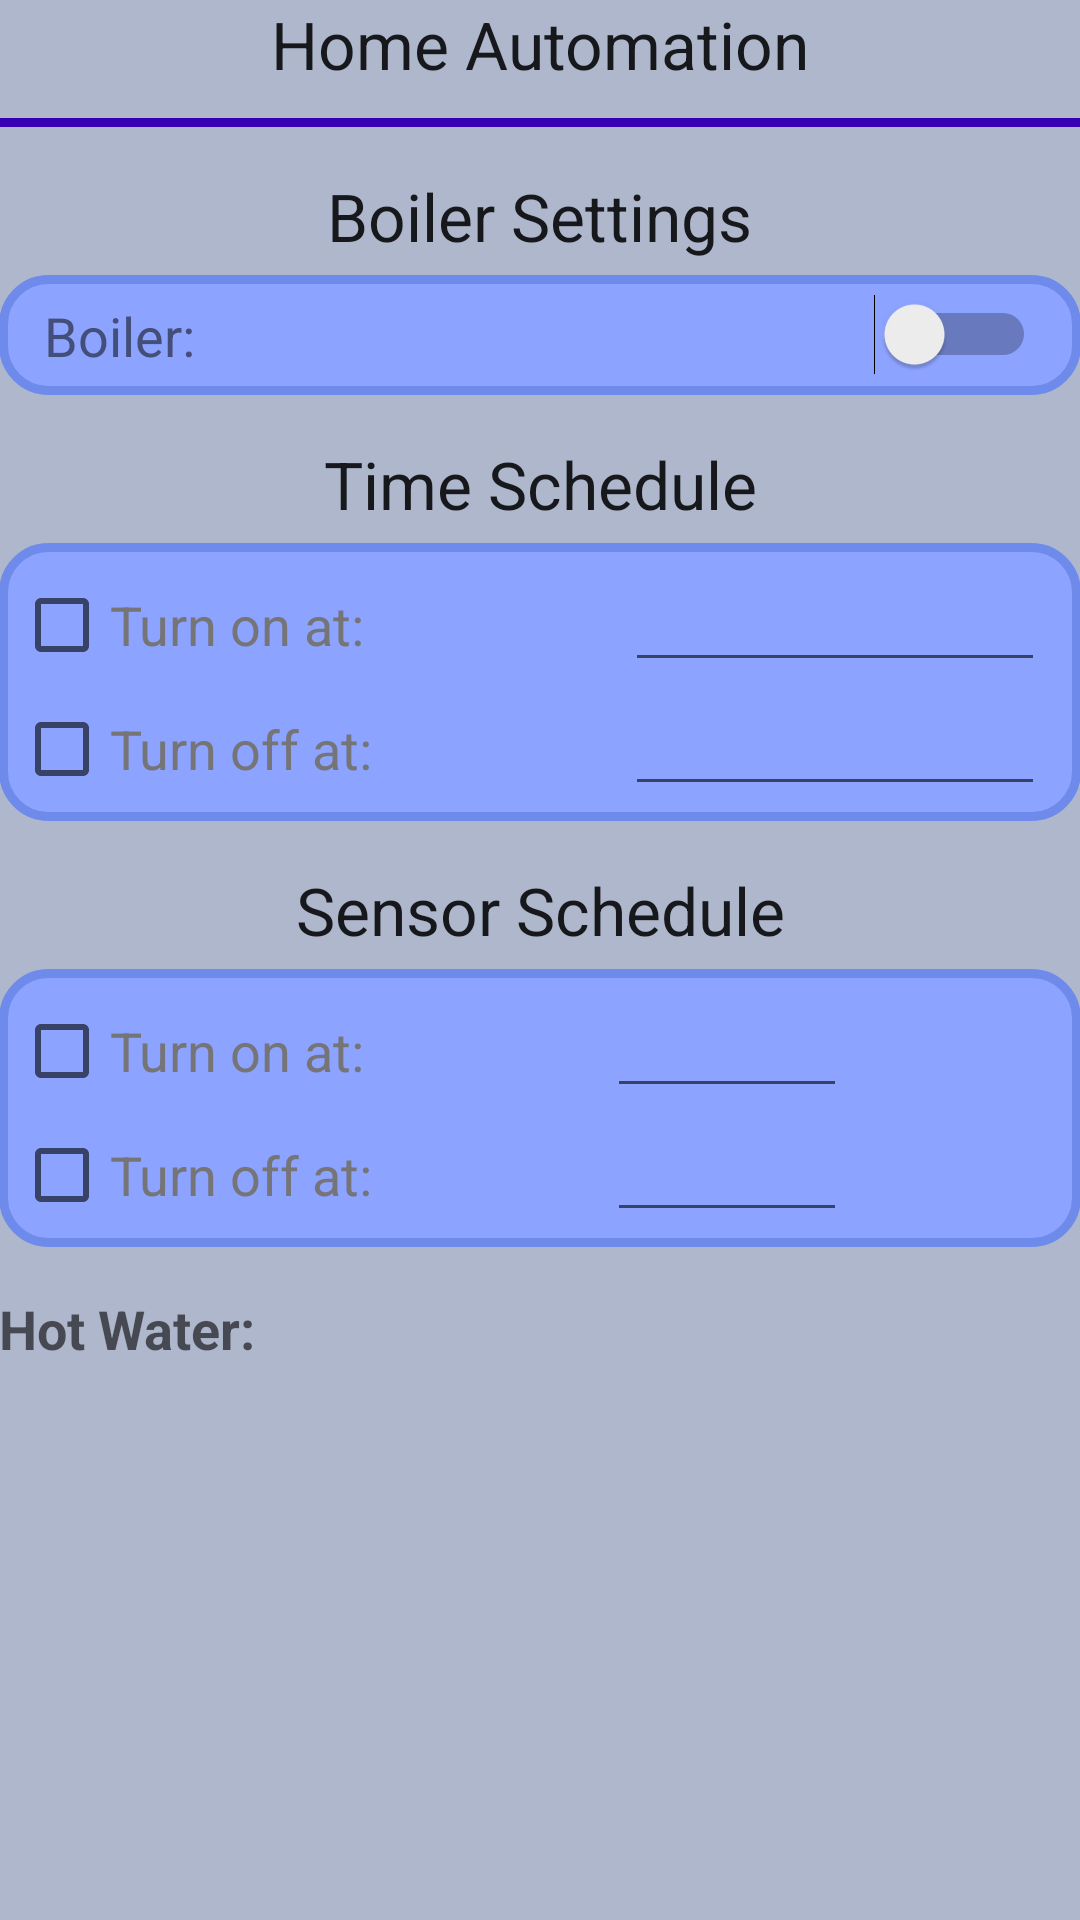

Here is an Android app screen rendered from its layout file. Give the layout XML and the strings, colors and styles it references.
<!-- AndroidManifest.xml: application theme AppTheme -->
<!-- res/layout/activity_boiler_screen.xml -->
<?xml version="1.0" encoding="utf-8"?>
<GridLayout xmlns:android="http://schemas.android.com/apk/res/android"
    xmlns:tools="http://schemas.android.com/tools"
    android:layout_width="match_parent"
    android:layout_height="match_parent"
    android:paddingBottom="@dimen/activity_vertical_margin"
    android:paddingLeft="@dimen/activity_horizontal_margin"
    android:paddingRight="@dimen/activity_horizontal_margin"
    android:paddingTop="@dimen/activity_vertical_margin"
    tools:context=".activityPackage.BoilerScreen"
    android:background="#aeb7cc">

    <TextView
        android:layout_width="wrap_content"
        android:layout_height="wrap_content"
        android:textAppearance="?android:attr/textAppearanceLarge"
        android:text="@string/appTitle"
        android:layout_row="0"
        android:layout_column="0"
        android:layout_gravity="center_horizontal"
        android:layout_marginBottom="10dp" />

    <View
        android:layout_width="match_parent"
        android:layout_height="3dp"
        android:layout_row="1"
        android:layout_column="0"
        android:background="@color/colorPrimaryDark"/>

    <GridLayout
        android:layout_width="match_parent"
        android:layout_height="wrap_content"
        android:layout_row="2"
        android:layout_column="0">

        <TextView
            android:layout_width="wrap_content"
            android:layout_height="wrap_content"
            android:textAppearance="?android:attr/textAppearanceLarge"
            android:text="@string/boilerTitle"
            android:layout_row="0"
            android:layout_column="0"
            android:layout_gravity="center_horizontal"
            android:layout_marginTop="15dp"
            android:layout_marginBottom="5dp" />

        <GridLayout
            android:layout_width="match_parent"
            android:layout_height="match_parent"
            android:layout_row="1"
            android:layout_column="0"
            android:background="@drawable/panelshape">

            <TextView
                android:layout_width="wrap_content"
                android:layout_height="wrap_content"
                android:textAppearance="?android:attr/textAppearanceMedium"
                android:text="@string/boilerSwitchText"
                android:layout_row="0"
                android:layout_column="0"
                android:layout_marginLeft="15dp"
                android:layout_marginStart="15dp"
                android:layout_marginTop="8dp"
                android:textColor="#434e79" />

            <Switch
                android:layout_width="wrap_content"
                android:layout_height="wrap_content"
                android:id="@+id/bosBoilerSwitch"
                android:layout_row="0"
                android:layout_column="1"
                android:layout_gravity="end"
                android:layout_marginTop="6dp"
                android:layout_marginRight="15dp"
                android:layout_marginEnd="15dp"
                android:textColor="@android:color/holo_orange_dark"
                android:textStyle="bold" />

        </GridLayout>
    </GridLayout>

    <TextView
        android:layout_width="wrap_content"
        android:layout_height="wrap_content"
        android:textAppearance="?android:attr/textAppearanceLarge"
        android:layout_row="3"
        android:layout_column="0"
        android:layout_gravity="center_horizontal"
        android:text="@string/timeScheduleText"
        android:layout_marginTop="15dp"
        android:layout_marginBottom="5dp" />

    <GridLayout
        android:layout_width="match_parent"
        android:layout_height="wrap_content"
        android:layout_row="4"
        android:layout_column="0"
        android:background="@drawable/panelshape">

        <CheckBox
            android:layout_width="wrap_content"
            android:layout_height="wrap_content"
            android:text="@string/enableText"
            android:id="@+id/bosTurnOnTimeBox"
            android:layout_row="0"
            android:layout_column="0"
            android:textColor="#757578"
            android:textSize="18sp"
            android:layout_marginLeft="5dp"
            android:layout_marginStart="5dp"
            android:layout_marginTop="5dp"
            android:focusable="false"
            android:focusableInTouchMode="false"
            android:clickable="false"/>

        <CheckBox
            android:layout_width="wrap_content"
            android:layout_height="wrap_content"
            android:text="@string/disableText"
            android:id="@+id/bosTurnOffTimeBox"
            android:layout_row="1"
            android:layout_column="0"
            android:textSize="18sp"
            android:textColor="#757578"
            android:layout_marginLeft="5dp"
            android:layout_marginStart="5dp"
            android:layout_marginBottom="5dp"
            android:focusable="false"
            android:focusableInTouchMode="false"
            android:clickable="false"/>

        <EditText
            android:layout_width="140dp"
            android:layout_height="wrap_content"
            android:inputType="time"
            android:imeOptions="actionDone"
            android:ems="10"
            android:id="@+id/bosTurnOnTimeField"
            android:layout_row="0"
            android:layout_column="1"
            android:layout_gravity="end"
            android:layout_marginRight="12dp"
            android:layout_marginEnd="12dp"
            android:layout_marginTop="5dp" />

        <EditText
            android:layout_width="140dp"
            android:layout_height="wrap_content"
            android:inputType="time"
            android:imeOptions="actionDone"
            android:ems="10"
            android:id="@+id/bosTurnOffTimeField"
            android:layout_row="1"
            android:layout_column="1"
            android:layout_gravity="end"
            android:layout_marginRight="12dp"
            android:layout_marginEnd="12dp"
            android:layout_marginBottom="5dp" />
    </GridLayout>

    <TextView
        android:layout_width="wrap_content"
        android:layout_height="wrap_content"
        android:textAppearance="?android:attr/textAppearanceLarge"
        android:text="@string/sensorScheduleText"
        android:layout_row="5"
        android:layout_column="0"
        android:layout_gravity="center_horizontal"
        android:layout_marginTop="15sp"
        android:layout_marginBottom="5dp" />

    <GridLayout
        android:layout_width="match_parent"
        android:layout_height="wrap_content"
        android:layout_row="6"
        android:layout_column="0"
        android:background="@drawable/panelshape">

        <CheckBox
            android:layout_width="wrap_content"
            android:layout_height="wrap_content"
            android:text="@string/enableText"
            android:id="@+id/bosTurnOnSensorBox"
            android:layout_row="0"
            android:layout_column="0"
            android:textColor="#757578"
            android:textSize="18sp"
            android:layout_marginLeft="5dp"
            android:layout_marginStart="5dp"
            android:layout_marginTop="5dp"
            android:focusable="false"
            android:focusableInTouchMode="false"
            android:clickable="false"/>

        <CheckBox
            android:layout_width="wrap_content"
            android:layout_height="wrap_content"
            android:text="@string/disableText"
            android:id="@+id/bosTurnOffSensorBox"
            android:layout_row="1"
            android:layout_column="0"
            android:textSize="18sp"
            android:textColor="#757578"
            android:layout_marginLeft="5dp"
            android:layout_marginStart="5dp"
            android:layout_marginBottom="5dp" />

        <EditText
            android:layout_width="80dp"
            android:layout_height="wrap_content"
            android:inputType="number"
            android:imeOptions="actionDone"
            android:ems="10"
            android:id="@+id/bosTurnOnSensorField"
            android:layout_row="0"
            android:layout_column="1"
            android:layout_gravity="center_horizontal"
            android:layout_marginTop="5dp" />

        <EditText
            android:layout_width="80dp"
            android:layout_height="wrap_content"
            android:inputType="number"
            android:imeOptions="actionDone"
            android:ems="10"
            android:id="@+id/bosTurnOffSensorField"
            android:layout_row="1"
            android:layout_column="1"
            android:layout_gravity="center_horizontal"
            android:layout_marginBottom="5dp" />
    </GridLayout>

    <GridLayout
        android:layout_width="match_parent"
        android:layout_height="wrap_content"
        android:layout_row="7"
        android:layout_column="0">

        <TextView
            android:layout_width="wrap_content"
            android:layout_height="wrap_content"
            android:textAppearance="?android:attr/textAppearanceMedium"
            android:text="@string/hotWaterText"
            android:layout_row="0"
            android:layout_column="0"
            android:layout_marginTop="15dp"
            android:textStyle="bold" />

        <TextView
            android:layout_width="wrap_content"
            android:layout_height="wrap_content"
            android:textAppearance="?android:attr/textAppearanceMedium"
            android:id="@+id/bosHotWaterText"
            android:layout_row="0"
            android:layout_column="1"
            android:layout_gravity="end"
            android:layout_marginTop="15dp"
            android:textStyle="bold" />
    </GridLayout>


</GridLayout>
<!-- resources referenced by this layout -->
<resources>
  <!-- drawable panelshape (drawable) -->
  <?xml version="1.0" encoding="utf-8"?>
  <shape xmlns:android="http://schemas.android.com/apk/res/android" android:shape="rectangle" >
      <corners
          android:radius="15dp"
          />
      <solid
          android:color="#8CA3FF"
          />
      <padding
          android:left="0dp"
          android:top="0dp"
          android:right="0dp"
          android:bottom="0dp"
          />
      <size
          android:width="270dp"
          android:height="40dp"
          />
      <stroke
          android:width="3dp"
          android:color="#6E8BEB"
          />
  </shape>
  <string name="appTitle">Home Automation</string>
  <string name="boilerSwitchText">Boiler:</string>
  <string name="boilerTitle">Boiler Settings</string>
  <string name="disableText">Turn off at:</string>
  <string name="enableText">Turn on at:</string>
  <string name="hotWaterText">Hot Water:</string>
  <string name="sensorScheduleText">Sensor Schedule</string>
  <string name="timeScheduleText">Time Schedule</string>
  <style name="AppTheme" parent="Theme.AppCompat.Light.NoActionBar">
          
      </style>
  <!-- not gathered from this repository: default colours our renderer supplied (Android Studio template values) -->
  <color name="colorPrimaryDark">#FF3700B3</color>
</resources>
